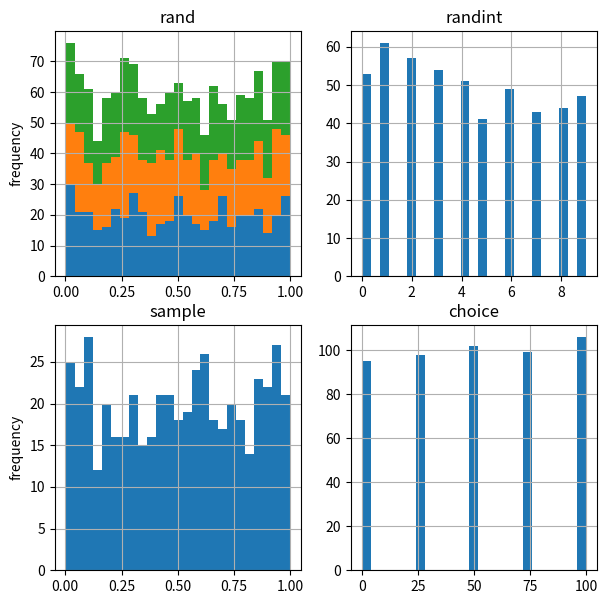

Write the Python code that produced this figure.
__author__ = 'tom'


import numpy as np
import numpy.random as npr
import matplotlib.pyplot as plt

# Random number generators in one and two dimensions
print(npr.rand(10))
print(npr.rand(5,5))

# Random numbers for an interval 5-10
a = 5.
b = 10.
print(npr.rand(10) * (10-5) + a)

# Various random number generators
sample_size = 500
rn1 = npr.rand(sample_size, 3)
rn2 = npr.randint(0, 10, sample_size)
rn3 = npr.sample(size=sample_size)
a = [0, 25, 50, 75, 100]
rn4 = npr.choice(a, size=sample_size)

fig, ((ax1, ax2), (ax3, ax4)) = plt.subplots(nrows=2, ncols=2, figsize=(7, 7))

ax1.hist(rn1, bins=25, stacked=True)
ax1.set_title('rand')
ax1.set_ylabel('frequency')
ax1.grid(True)
ax2.hist(rn2, bins=25)
ax2.set_title('randint')
ax2.grid(True)
ax3.hist(rn3, bins=25)
ax3.set_title('sample')
ax3.set_ylabel('frequency')
ax3.grid(True)
ax4.hist(rn4, bins=25)
ax4.set_title('choice')
ax4.grid(True)

plt.show()